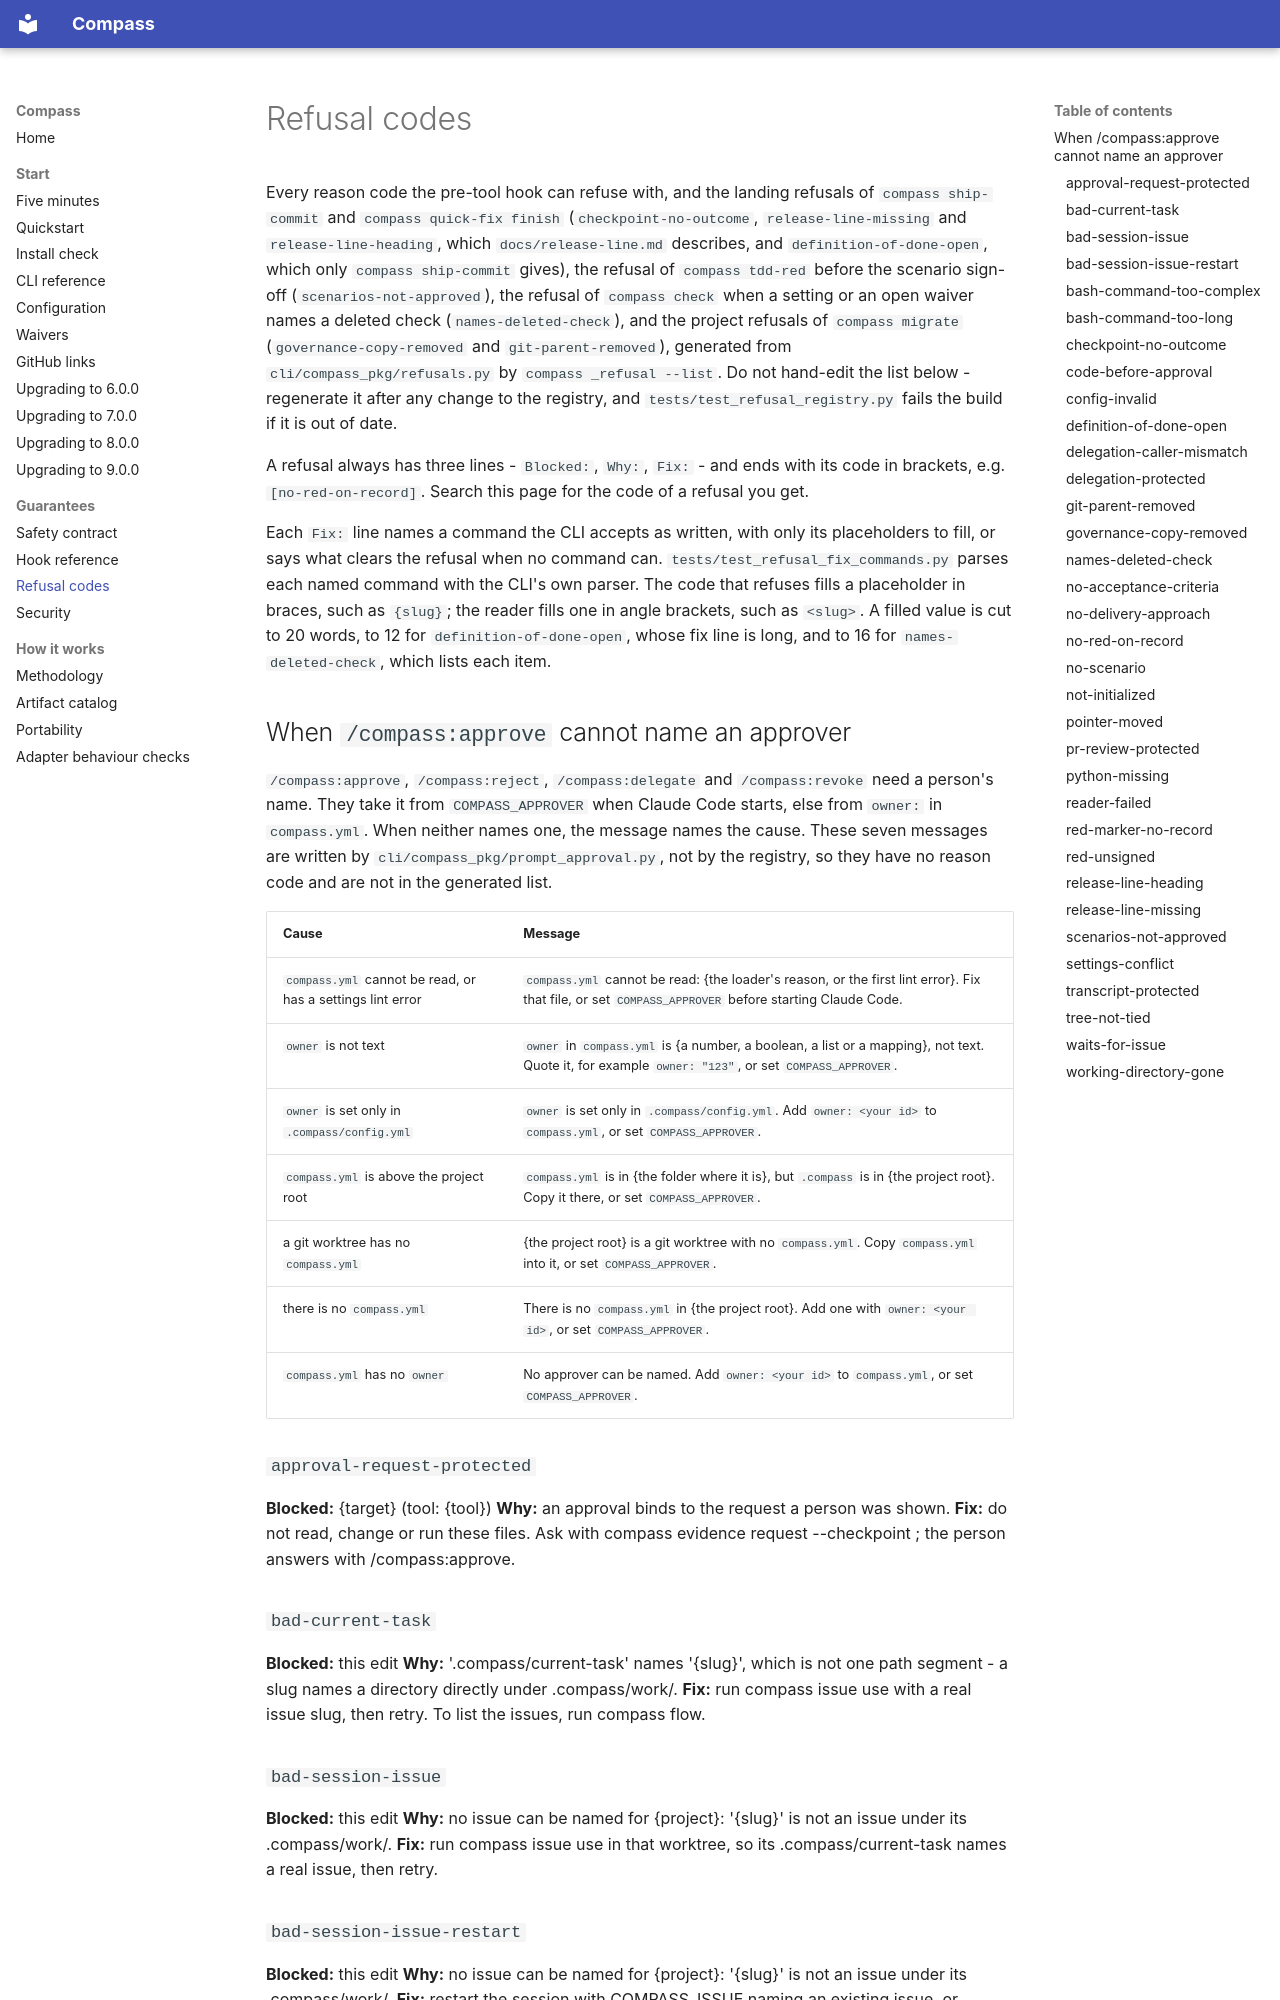

repository: ayeo-io/compass · page: refusal-codes/index.html · generator: mkdocs

# Refusal codes

Every reason code the pre-tool hook can refuse with, and the landing refusals
of `compass ship-commit` and `compass quick-fix finish` (`checkpoint-no-outcome`,
`release-line-missing` and `release-line-heading`, which `docs/release-line.md`
describes, and `definition-of-done-open`, which only `compass ship-commit`
gives), the refusal of `compass tdd-red` before the scenario sign-off
(`scenarios-not-approved`), the refusal of `compass check` when a setting or
an open waiver names a deleted check (`names-deleted-check`), and the project
refusals of `compass migrate` (`governance-copy-removed` and
`git-parent-removed`), generated from `cli/compass_pkg/refusals.py` by
`compass _refusal --list`. Do not hand-edit the list below - regenerate it after any change to the registry, and
`tests/test_refusal_registry.py` fails the build if it is out of date.

A refusal always has three lines - `Blocked:`, `Why:`, `Fix:` - and ends
with its code in brackets, e.g. `[no-red-on-record]`. Search this page for the
code of a refusal you get.

Each `Fix:` line names a command the CLI accepts as written, with only its
placeholders to fill, or says what clears the refusal when no command can.
`tests/test_refusal_fix_commands.py` parses each named command with the CLI's
own parser. The code that refuses fills a placeholder in braces, such as
`{slug}`; the reader fills one in angle brackets, such as `<slug>`. A filled
value is cut to 20 words, to 12 for `definition-of-done-open`, whose fix
line is long, and to 16 for `names-deleted-check`, which lists each item.

## When `/compass:approve` cannot name an approver

`/compass:approve`, `/compass:reject`, `/compass:delegate` and `/compass:revoke`
need a person's name. They take it from `COMPASS_APPROVER` when Claude Code
starts, else from `owner:` in `compass.yml`. When neither names one, the message
names the cause. These seven messages are written by
`cli/compass_pkg/prompt_approval.py`, not by the registry, so they have no
reason code and are not in the generated list.

| Cause | Message |
|---|---|
| `compass.yml` cannot be read, or has a settings lint error | `compass.yml` cannot be read: {the loader's reason, or the first lint error}. Fix that file, or set `COMPASS_APPROVER` before starting Claude Code. |
| `owner` is not text | `owner` in `compass.yml` is {a number, a boolean, a list or a mapping}, not text. Quote it, for example `owner: "123"`, or set `COMPASS_APPROVER`. |
| `owner` is set only in `.compass/config.yml` | `owner` is set only in `.compass/config.yml`. Add `owner: <your id>` to `compass.yml`, or set `COMPASS_APPROVER`. |
| `compass.yml` is above the project root | `compass.yml` is in {the folder where it is}, but `.compass` is in {the project root}. Copy it there, or set `COMPASS_APPROVER`. |
| a git worktree has no `compass.yml` | {the project root} is a git worktree with no `compass.yml`. Copy `compass.yml` into it, or set `COMPASS_APPROVER`. |
| there is no `compass.yml` | There is no `compass.yml` in {the project root}. Add one with `owner: <your id>`, or set `COMPASS_APPROVER`. |
| `compass.yml` has no `owner` | No approver can be named. Add `owner: <your id>` to `compass.yml`, or set `COMPASS_APPROVER`. |

<!-- generated by `compass _refusal --list` -->

### `approval-request-protected`

**Blocked:** {target} (tool: {tool})
**Why:** an approval binds to the request a person was shown.
**Fix:** do not read, change or run these files. Ask with compass evidence request --checkpoint <stage>; the person answers with /compass:approve.

### `bad-current-task`

**Blocked:** this edit
**Why:** '.compass/current-task' names '{slug}', which is not one path segment - a slug names a directory directly under .compass/work/.
**Fix:** run compass issue use <slug> with a real issue slug, then retry. To list the issues, run compass flow.
